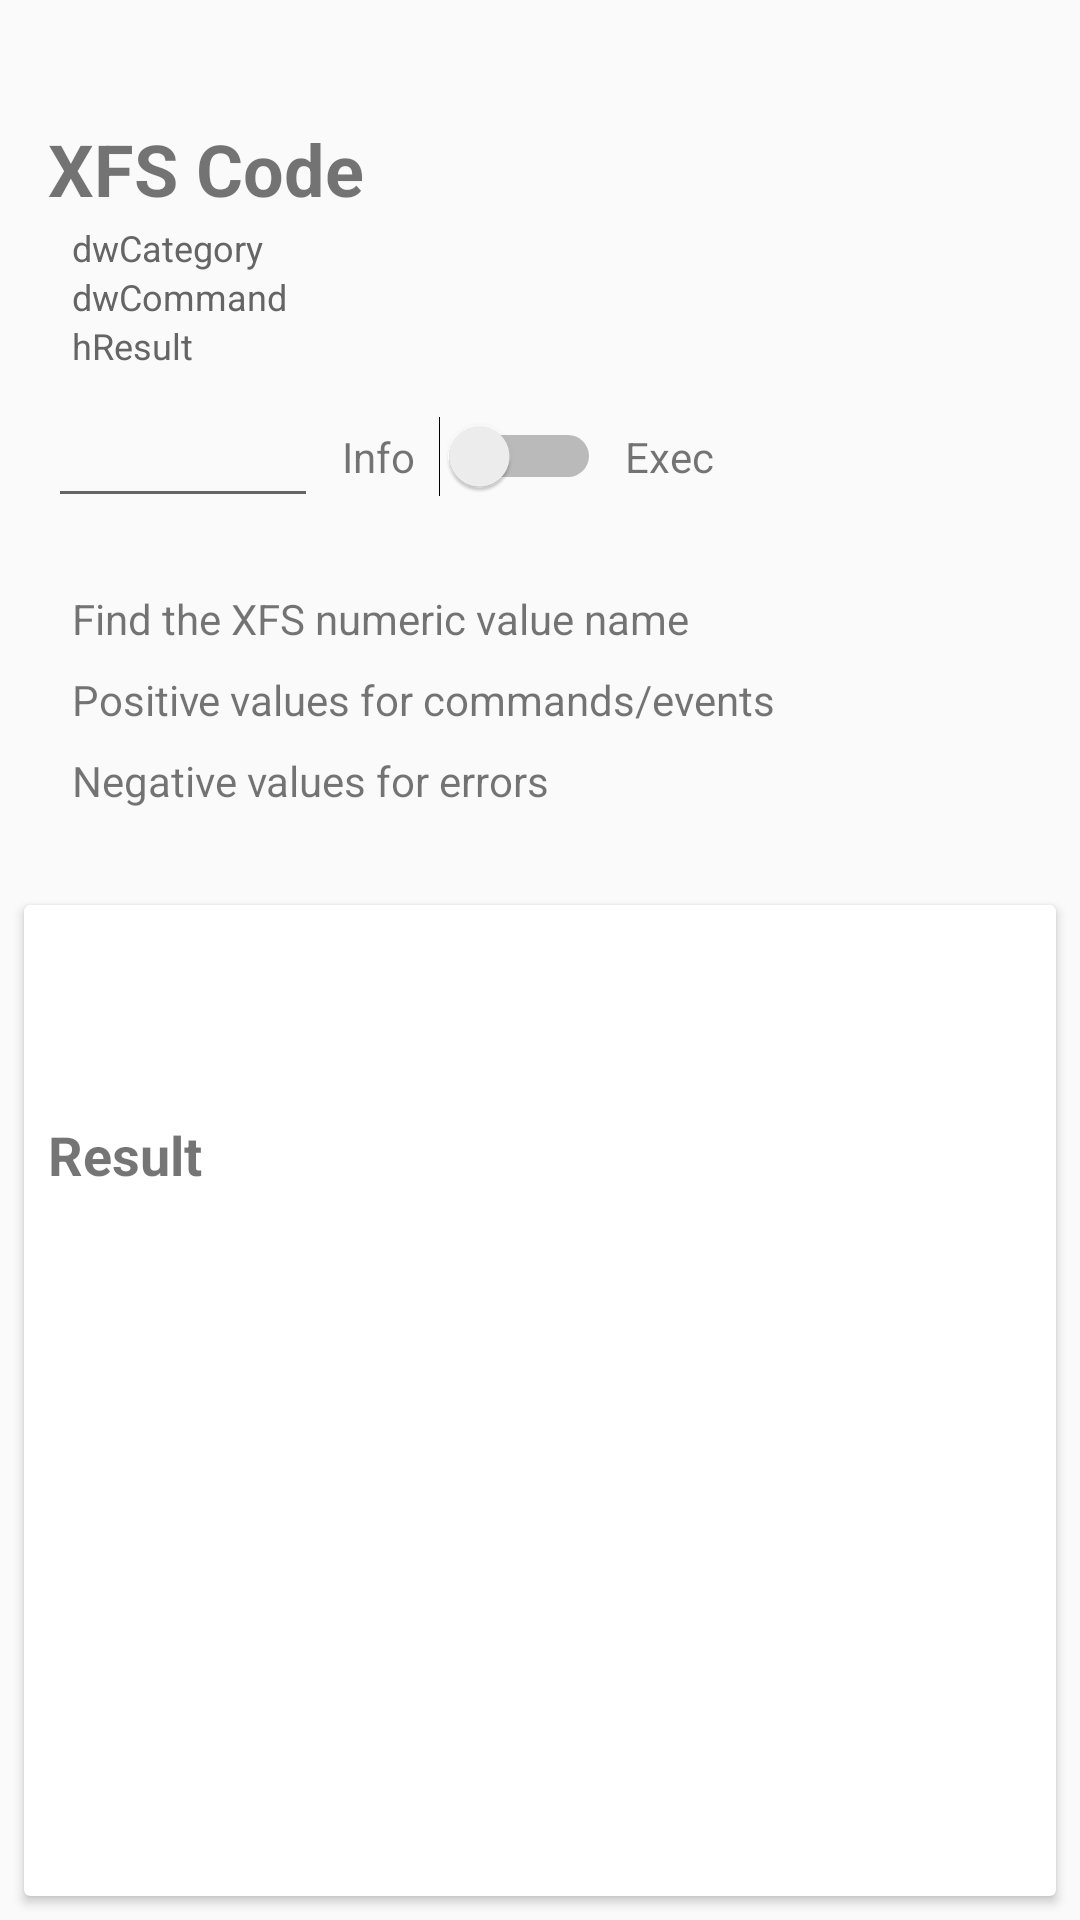

Write the Android layout XML for this screen, with the resource values it uses.
<!-- AndroidManifest.xml: application theme AppTheme -->
<!-- res/layout/content_main.xml -->
<?xml version="1.0" encoding="utf-8"?>
<android.support.constraint.ConstraintLayout xmlns:android="http://schemas.android.com/apk/res/android"
    xmlns:app="http://schemas.android.com/apk/res-auto"
    xmlns:tools="http://schemas.android.com/tools"
    android:layout_width="match_parent"
    android:layout_height="match_parent"
    app:layout_behavior="@string/appbar_scrolling_view_behavior"
    tools:context=".MainActivity"
    tools:showIn="@layout/activity_main">

    <EditText
        android:id="@+id/editText_main_find"
        android:layout_width="90dp"
        android:layout_height="wrap_content"
        android:layout_marginStart="16dp"
        android:layout_marginTop="8dp"
        android:ems="10"
        android:inputType="numberSigned"
        app:layout_constraintStart_toStartOf="parent"
        app:layout_constraintTop_toBottomOf="@+id/textView8" />

    <TextView
        android:id="@+id/textView_main_find"
        android:layout_width="wrap_content"
        android:layout_height="wrap_content"
        android:layout_marginTop="40dp"
        android:text="@string/main_label_find"
        android:textSize="24sp"
        android:textStyle="bold"
        app:layout_constraintStart_toStartOf="@+id/editText_main_find"
        app:layout_constraintTop_toTopOf="parent" />

    <ImageView
        android:id="@+id/imageView_main_find"
        android:layout_width="wrap_content"
        android:layout_height="wrap_content"
        android:layout_marginEnd="16dp"
        app:layout_constraintBottom_toBottomOf="@+id/textView_main_switch_exec"
        app:layout_constraintEnd_toEndOf="parent"
        app:layout_constraintTop_toTopOf="@+id/textView_main_switch_exec"
        app:srcCompat="@drawable/baseline_search_black_24dp" />

    <TextView
        android:id="@+id/textView_main_help1"
        android:layout_width="wrap_content"
        android:layout_height="wrap_content"
        android:layout_marginStart="8dp"
        android:layout_marginTop="24dp"
        android:text="@string/main_label_help_line1"
        app:layout_constraintStart_toStartOf="@+id/editText_main_find"
        app:layout_constraintTop_toBottomOf="@+id/editText_main_find" />

    <TextView
        android:id="@+id/textView_main_help2"
        android:layout_width="wrap_content"
        android:layout_height="wrap_content"
        android:layout_marginTop="8dp"
        android:text="@string/main_label_help_line2"
        app:layout_constraintStart_toStartOf="@+id/textView_main_help1"
        app:layout_constraintTop_toBottomOf="@+id/textView_main_help1" />

    <TextView
        android:id="@+id/textView_main_help3"
        android:layout_width="wrap_content"
        android:layout_height="wrap_content"
        android:layout_marginTop="8dp"
        android:text="@string/main_label_help_line3"
        app:layout_constraintStart_toStartOf="@+id/textView_main_help2"
        app:layout_constraintTop_toBottomOf="@+id/textView_main_help2" />

    <android.support.v7.widget.CardView
        android:id="@+id/cardView_result"
        android:layout_width="0dp"
        android:layout_height="0dp"
        android:layout_marginStart="8dp"
        android:layout_marginTop="32dp"
        android:layout_marginEnd="8dp"
        android:layout_marginBottom="8dp"
        app:layout_constraintBottom_toBottomOf="parent"
        app:layout_constraintEnd_toEndOf="parent"
        app:layout_constraintStart_toStartOf="parent"
        app:layout_constraintTop_toBottomOf="@+id/textView_main_help3">

        <android.support.constraint.ConstraintLayout
            android:layout_width="match_parent"
            android:layout_height="match_parent">

            <TextView
                android:id="@+id/textView_main_result_label"
                android:layout_width="wrap_content"
                android:layout_height="wrap_content"
                android:layout_marginStart="8dp"
                android:layout_marginTop="8dp"
                android:text="@string/main_label_result"
                android:textSize="18sp"
                android:textStyle="bold"
                app:layout_constraintBottom_toTopOf="@+id/textView_main_result_text"
                app:layout_constraintStart_toStartOf="parent"
                app:layout_constraintTop_toTopOf="parent" />

            <TextView
                android:id="@+id/textView_main_result_text"
                android:layout_width="wrap_content"
                android:layout_height="wrap_content"
                android:layout_marginStart="8dp"
                android:layout_marginEnd="8dp"
                android:textColor="@color/colorPrimaryDark"
                android:textSize="14sp"
                app:layout_constraintBottom_toTopOf="@+id/textView_main_result_description"
                app:layout_constraintEnd_toEndOf="parent"
                app:layout_constraintHorizontal_bias="0.5"
                app:layout_constraintStart_toStartOf="parent"
                app:layout_constraintTop_toBottomOf="@+id/textView_main_result_label" />

            <TextView
                android:id="@+id/textView_main_result_description"
                android:layout_width="wrap_content"
                android:layout_height="wrap_content"
                android:layout_marginStart="8dp"
                android:layout_marginEnd="8dp"
                android:layout_marginBottom="8dp"
                android:textColor="@color/colorPrimary"
                app:layout_constraintBottom_toBottomOf="parent"
                app:layout_constraintEnd_toEndOf="parent"
                app:layout_constraintHorizontal_bias="0.5"
                app:layout_constraintStart_toStartOf="parent"
                app:layout_constraintTop_toBottomOf="@+id/textView_main_result_text" />

        </android.support.constraint.ConstraintLayout>

    </android.support.v7.widget.CardView>

    <Switch
        android:id="@+id/switch_main_execute"
        android:layout_width="wrap_content"
        android:layout_height="wrap_content"
        android:layout_marginStart="8dp"
        android:theme="@style/SwitchCompatTheme"
        app:layout_constraintBottom_toBottomOf="@+id/textView_main_switch_info"
        app:layout_constraintStart_toEndOf="@+id/textView_main_switch_info"
        app:layout_constraintTop_toTopOf="@+id/textView_main_switch_info" />

    <TextView
        android:id="@+id/textView_main_switch_info"
        android:layout_width="wrap_content"
        android:layout_height="wrap_content"
        android:layout_marginStart="8dp"
        android:text="@string/main_switch_getinfo"
        app:layout_constraintBottom_toBottomOf="@+id/editText_main_find"
        app:layout_constraintStart_toEndOf="@+id/editText_main_find"
        app:layout_constraintTop_toTopOf="@+id/editText_main_find" />

    <TextView
        android:id="@+id/textView_main_switch_exec"
        android:layout_width="wrap_content"
        android:layout_height="wrap_content"
        android:layout_marginStart="8dp"
        android:text="@string/main_switch_execute"
        app:layout_constraintBottom_toBottomOf="@+id/switch_main_execute"
        app:layout_constraintStart_toEndOf="@+id/switch_main_execute"
        app:layout_constraintTop_toTopOf="@+id/switch_main_execute" />

    <TextView
        android:id="@+id/textView6"
        android:layout_width="wrap_content"
        android:layout_height="wrap_content"
        android:layout_marginStart="8dp"
        android:layout_marginTop="2dp"
        android:text="@string/main_help_find1"
        android:textColor="@color/text_grey"
        android:textSize="12sp"
        app:layout_constraintBottom_toTopOf="@+id/textView7"
        app:layout_constraintStart_toStartOf="@+id/textView_main_find"
        app:layout_constraintTop_toBottomOf="@+id/textView_main_find" />

    <TextView
        android:id="@+id/textView7"
        android:layout_width="wrap_content"
        android:layout_height="wrap_content"
        android:layout_marginStart="8dp"
        android:text="@string/main_help_find2"
        android:textColor="@color/text_grey"
        android:textSize="12sp"
        app:layout_constraintBottom_toTopOf="@+id/textView8"
        app:layout_constraintStart_toStartOf="@+id/textView_main_find"
        app:layout_constraintTop_toBottomOf="@+id/textView6" />

    <TextView
        android:id="@+id/textView8"
        android:layout_width="wrap_content"
        android:layout_height="wrap_content"
        android:layout_marginStart="8dp"
        android:text="@string/main_help_find3"
        android:textColor="@color/text_grey"
        android:textSize="12sp"
        app:layout_constraintStart_toStartOf="@+id/textView_main_find"
        app:layout_constraintTop_toBottomOf="@+id/textView7" />

</android.support.constraint.ConstraintLayout>
<!-- resources referenced by this layout -->
<resources>
  <color name="colorPrimary">#3F51B5</color>
  <color name="colorPrimaryDark">#2F3B8B</color>
  <color name="text_grey">#656566</color>
  <string name="main_help_find1">dwCategory</string>
  <string name="main_help_find2">dwCommand</string>
  <string name="main_help_find3">hResult</string>
  <string name="main_label_find">XFS Code</string>
  <string name="main_label_help_line1">Find the XFS numeric value name</string>
  <string name="main_label_help_line2">Positive values for commands/events</string>
  <string name="main_label_help_line3">Negative values for errors</string>
  <string name="main_label_result">Result</string>
  <string name="main_switch_execute">Exec</string>
  <string name="main_switch_getinfo">Info</string>
  <style name="SwitchCompatTheme" parent="Theme.AppCompat.Light.DarkActionBar">
          <item name="colorControlActivated">@color/pure_red</item>
          <item name="colorSwitchThumbNormal">@color/pure_blue</item>
      </style>
  <style name="AppTheme" parent="Theme.AppCompat.Light.DarkActionBar">
          
          <item name="colorPrimary">@color/colorPrimary</item>
          <item name="colorPrimaryDark">@color/colorPrimaryDark</item>
          <item name="colorAccent">@color/colorAccent</item>
      </style>
  <color name="pure_red">#FF0000</color>
  <color name="pure_blue">#0000FF</color>
  <color name="colorAccent">#2F3B8B</color>
</resources>
